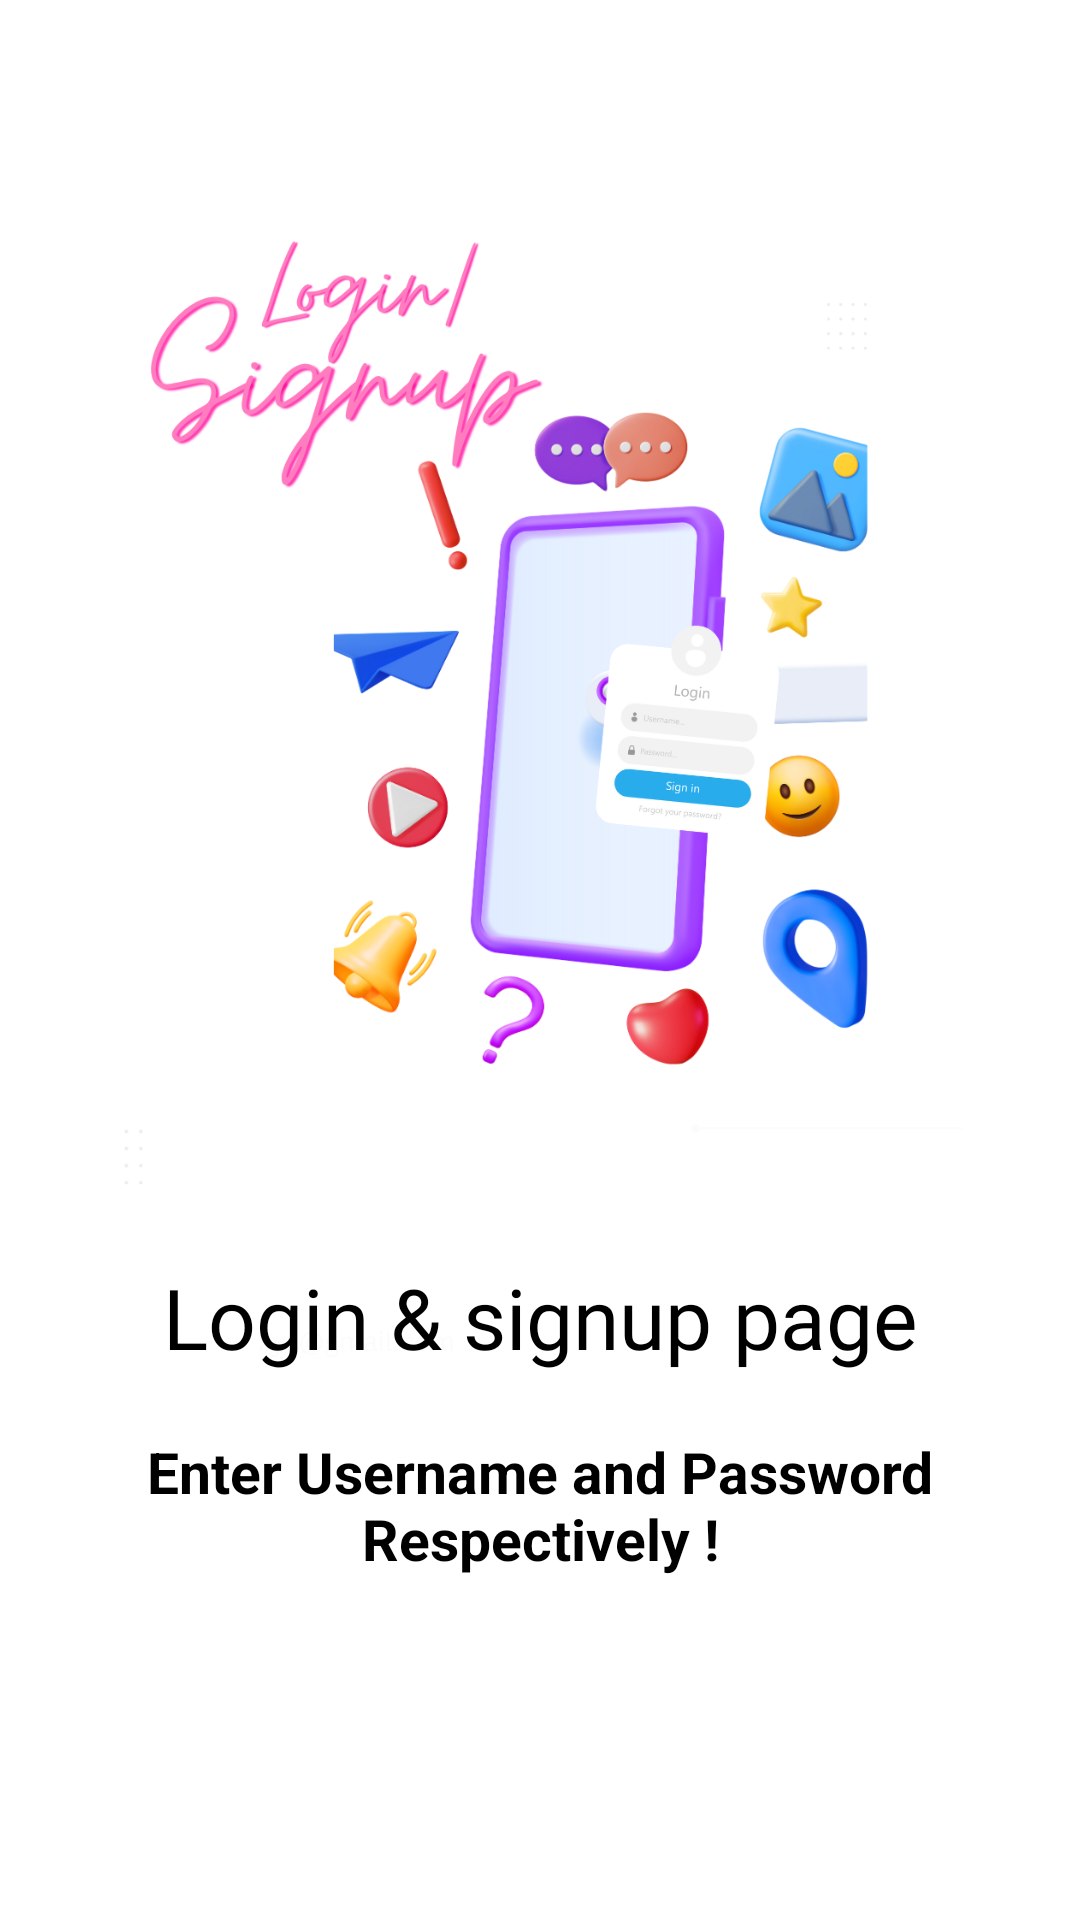

The Android layout XML behind this screen, and the referenced resources:
<!-- AndroidManifest.xml: application theme Theme.SheNew -->
<!-- res/layout/slider_layout.xml -->
<?xml version="1.0" encoding="utf-8"?>
<LinearLayout xmlns:android="http://schemas.android.com/apk/res/android"
    android:layout_width="match_parent"
    xmlns:app="http://schemas.android.com/apk/res-auto"
    android:orientation="vertical"
    app:flow_horizontalAlign="center"
    android:layout_height="match_parent">
<ImageView
    android:layout_width="match_parent"
    android:layout_height="400dp"
    android:id="@+id/titleImage"
    android:layout_marginTop="70dp"
    android:src="@drawable/image1"
    ></ImageView>

    <TextView
        android:id="@+id/texttitle"
        android:layout_width="match_parent"
        android:layout_height="wrap_content"
        android:layout_marginTop="-50dp"
        android:fontFamily="@font/aclonica"
        android:text="@string/heading_one"
        android:textAlignment="center"
        android:textColor="@color/black"
        android:textSize="28sp"
        ></TextView>

    <TextView
        android:id="@+id/textdescription"
        android:layout_width="match_parent"
        android:layout_height="wrap_content"
        android:layout_marginHorizontal="30dp"
        android:layout_marginTop="20dp"
        android:fontFamily="sans-serif"
        android:text="@string/desc_one"
        android:textAlignment="center"
        android:textColor="@color/black"
        android:textSize="19sp"
        android:textStyle="bold"></TextView>

</LinearLayout>
<!-- resources referenced by this layout -->
<resources>
  <!-- drawable image1: png bitmap (drawable, 269636 bytes) -->
  <string name="desc_one">Enter Username and Password Respectively !</string>
  <string name="heading_one">Login &amp; signup page </string>
  <style name="Theme.SheNew" parent="Theme.MaterialComponents.DayNight.NoActionBar">
          
          <item name="colorPrimary">@color/purple_500</item>
          <item name="colorPrimaryVariant">@color/purple_700</item>
          <item name="colorOnPrimary">@color/white</item>
          
          <item name="colorSecondary">@color/teal_200</item>
          <item name="colorSecondaryVariant">@color/teal_700</item>
          <item name="colorOnSecondary">@color/black</item>
          
          <item name="android:statusBarColor">?attr/colorPrimaryVariant</item>
          
      </style>
  <!-- not gathered from this repository: default colours our renderer supplied (Android Studio template values) -->
  <color name="purple_500">#FF6200EE</color>
  <color name="purple_700">#FF3700B3</color>
  <color name="teal_200">#FF03DAC5</color>
  <color name="teal_700">#FF018786</color>
  <color name="black">#FF000000</color>
  <color name="white">#FFFFFFFF</color>
</resources>
